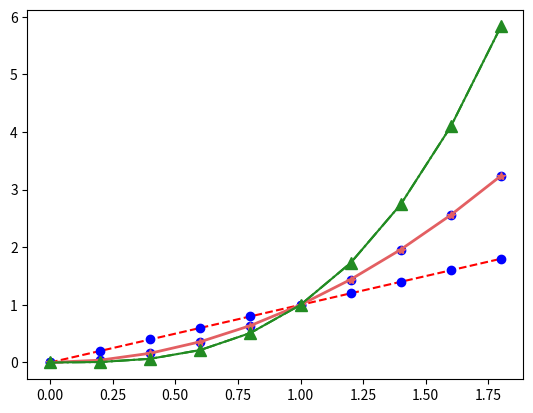

Reproduce this figure in Python.
import matplotlib.pyplot as plt
import numpy as np

# 기본 사용
x = np.arange(0, 2, 0.2)

plt.plot(x, x, 'r--', x, x**2, 'bo', x, x**3, 'g-.')
plt.show()

# 스타일 지정하기.
x = np.arange(0, 2, 0.2)

plt.plot(x, x, 'bo')
plt.plot(x, x**2, color='#e35f62', marker='*', linewidth=2)
plt.plot(x, x**3, color='forestgreen', marker='^', markersize=9)
plt.show()